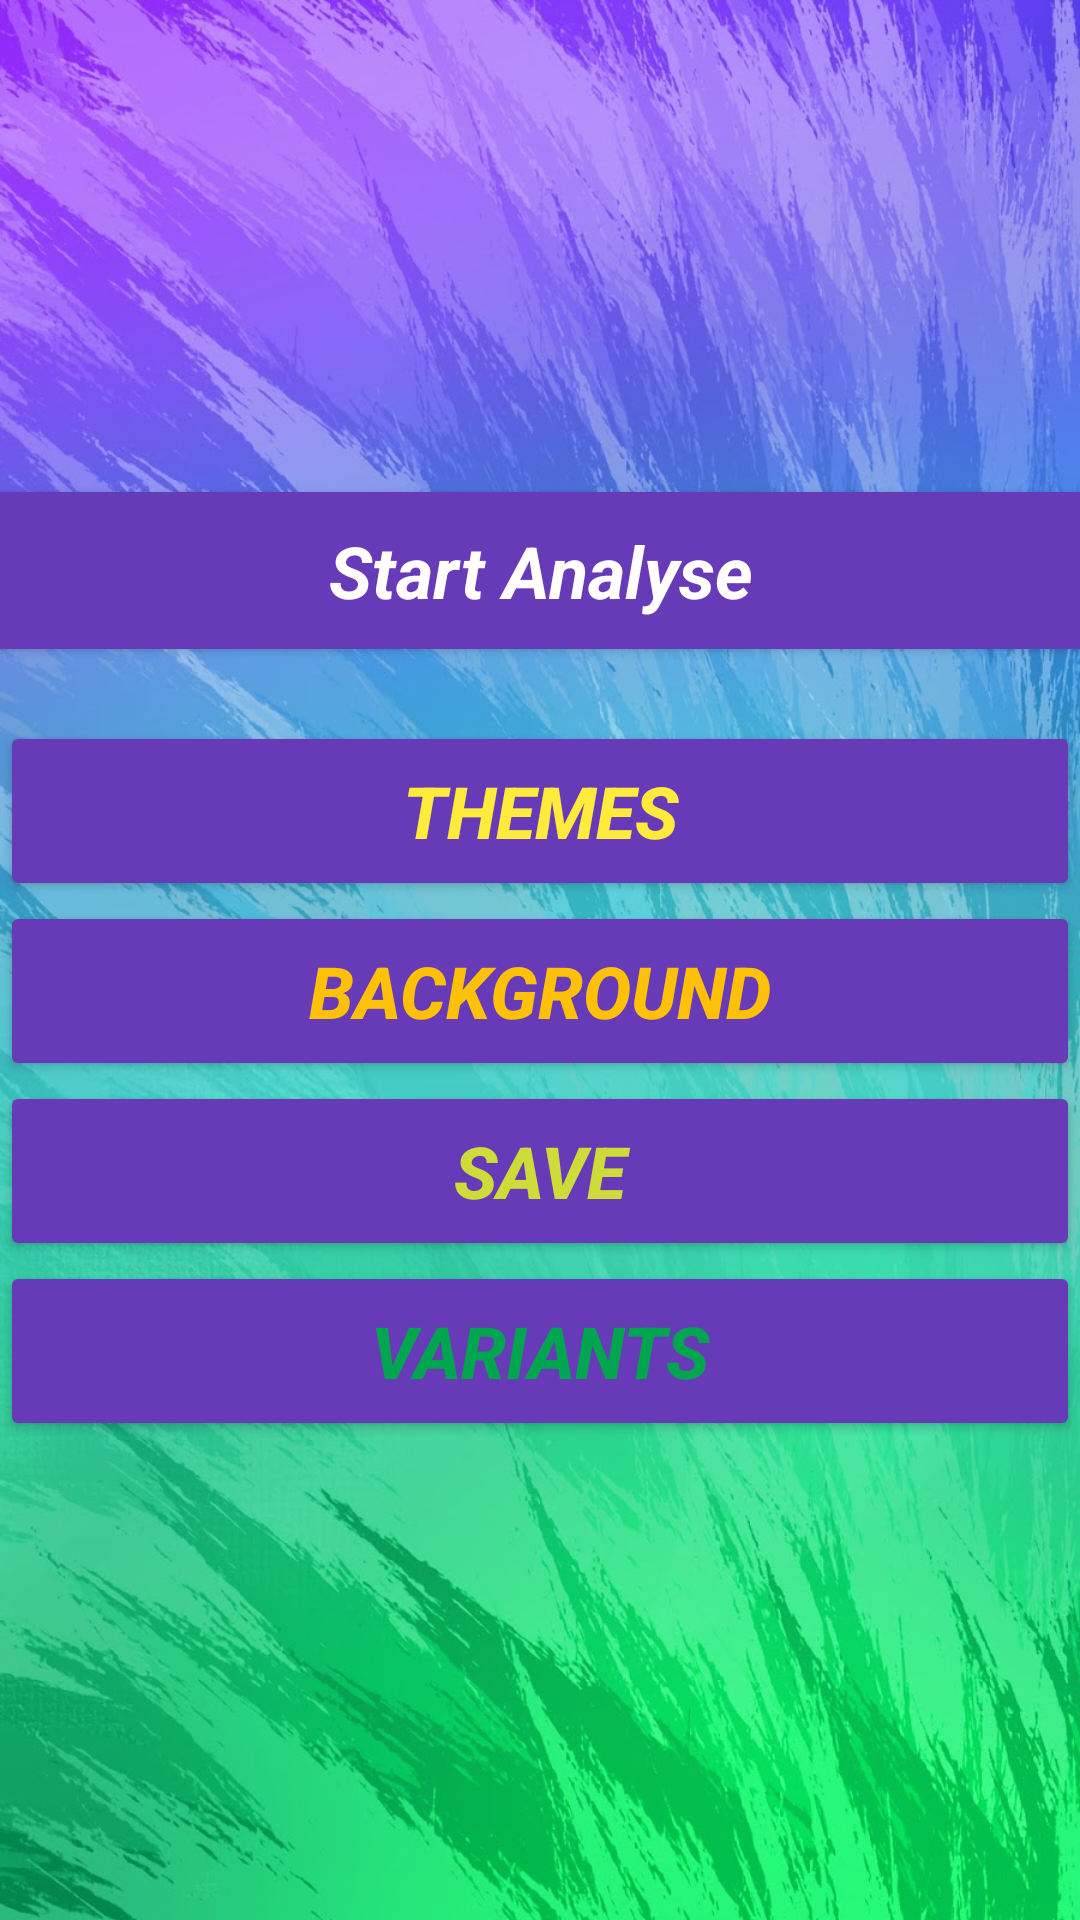

Android layout source for this screen:
<!-- AndroidManifest.xml: application theme Theme.Chesser -->
<!-- res/layout/main_act_user.xml -->
<?xml version="1.0" encoding="utf-8"?>
<androidx.constraintlayout.widget.ConstraintLayout xmlns:android="http://schemas.android.com/apk/res/android"
    xmlns:app="http://schemas.android.com/apk/res-auto"
    xmlns:tools="http://schemas.android.com/tools"
    android:layout_width="match_parent"
    android:layout_height="match_parent"
    tools:context=".MainUser">

    <Button
        android:id="@+id/b1User"
        style="@style/ButtonStyle"
        android:layout_width="match_parent"
        android:layout_height="0dp"
        android:layout_marginBottom="24dp"
        android:background="#E91E63"
        android:text="Start Analyse"
        android:textAlignment="center"
        android:textColor="#FFFFFF"
        android:textSize="24sp"
        android:textStyle="bold|italic"
        app:backgroundTint="#673AB7"
        app:layout_constraintBottom_toTopOf="@+id/b2User"
        app:layout_constraintEnd_toEndOf="parent"
        app:layout_constraintStart_toStartOf="parent" />


    <Button
        android:id="@+id/b2User"
        android:layout_width="match_parent"
        android:layout_height="60dp"
        android:layout_marginTop="-400dp"
        android:text="Themes"
        android:textAlignment="center"
        android:textColor="#FFEB3B"
        android:textSize="24sp"
        android:textStyle="bold|italic"
        app:backgroundTint="#673AB7"
        app:layout_constraintEnd_toEndOf="parent"
        app:layout_constraintStart_toStartOf="parent"
        app:layout_constraintTop_toBottomOf="@+id/imageVieww" />

    <Button
        android:id="@+id/creditsUser"
        android:layout_width="match_parent"
        android:layout_height="60dp"
        android:text="Save"
        android:textAlignment="center"
        android:textColor="#CDDC39"
        android:textSize="24sp"
        android:textStyle="bold|italic"
        app:backgroundTint="#673AB7"
        app:iconTint="#E91E63"
        app:layout_constraintEnd_toEndOf="parent"
        app:layout_constraintStart_toStartOf="parent"
        app:layout_constraintTop_toBottomOf="@+id/bgUser" />

    <Button
        android:id="@+id/bgUser"
        android:layout_width="match_parent"
        android:layout_height="60dp"
        android:text="Background"
        android:textAlignment="center"
        android:textColor="#FFC107"
        android:textSize="24sp"
        android:textStyle="bold|italic"
        app:backgroundTint="#673AB7"
        app:layout_constraintEnd_toEndOf="parent"
        app:layout_constraintStart_toStartOf="parent"
        app:layout_constraintTop_toBottomOf="@+id/b2User" />

    <ImageView
        android:id="@+id/imageVieww"
        android:layout_width="match_parent"
        android:layout_height="wrap_content"
        android:layout_alignParentEnd="true"
        android:layout_alignParentRight="true"
        android:adjustViewBounds="true"
        app:layout_constraintBottom_toBottomOf="parent"
        app:layout_constraintEnd_toEndOf="parent"
        app:layout_constraintHorizontal_bias="0.0"
        app:layout_constraintStart_toStartOf="parent"
        app:layout_constraintTop_toTopOf="parent"
        app:layout_constraintVertical_bias="1.0"
        app:srcCompat="@drawable/mainbg" />

    <Button
        android:id="@+id/varChessUser"
        android:layout_width="match_parent"
        android:layout_height="60dp"
        android:text="Variants"
        android:textAlignment="center"
        android:textColor="#00a550"
        android:textSize="24sp"
        android:textStyle="bold|italic"
        app:backgroundTint="#673AB7"
        app:layout_constraintTop_toBottomOf="@+id/creditsUser"
        tools:layout_editor_absoluteX="95dp" />

    <ImageView
        android:id="@+id/imageView1w"
        android:layout_width="match_parent"
        android:layout_height="wrap_content"
        android:layout_alignParentEnd="true"
        android:layout_alignParentRight="true"
        android:adjustViewBounds="true"
        app:layout_constraintBottom_toBottomOf="parent"
        app:layout_constraintEnd_toEndOf="parent"
        app:layout_constraintHorizontal_bias="0.0"
        app:layout_constraintStart_toStartOf="parent"
        app:layout_constraintTop_toTopOf="parent"
        app:layout_constraintVertical_bias="0.0"
        app:srcCompat="@drawable/mainbg" />

</androidx.constraintlayout.widget.ConstraintLayout>
<!-- resources referenced by this layout -->
<resources>
  <!-- drawable mainbg: jpg bitmap (drawable, 222814 bytes) -->
  <style name="ButtonStyle" parent="@android:style/Widget.Button">
          <item name="android:layout_width">fill_parent</item>
          <item name="android:textColor">@color/black</item>
          <item name="android:textSize">15sp</item>
          <item name="android:padding">10dp</item>
          <item name="android:textStyle">bold</item>
          <item name="android:background">@color/flax</item>
          <item name="android:gravity">center</item>
      </style>
  <style name="Theme.Chesser" parent="Theme.MaterialComponents.DayNight.DarkActionBar">
          
          <item name="colorPrimary">@color/purple_500</item>
          <item name="colorPrimaryVariant">@color/purple_700</item>
          <item name="colorOnPrimary">@color/white</item>
          
          <item name="colorSecondary">@color/teal_200</item>
          <item name="colorSecondaryVariant">@color/teal_700</item>
          <item name="colorOnSecondary">@color/black</item>
          
          <item name="android:statusBarColor" tools:targetApi="l">?attr/colorPrimaryVariant</item>
          
      </style>
  <color name="black">#FF000000</color>
  <color name="flax">#EEDC82</color>
  <color name="purple_500">#FF6200EE</color>
  <color name="purple_700">#FF3700B3</color>
  <color name="white">#FFFFFFFF</color>
  <color name="teal_200">#FF03DAC5</color>
  <color name="teal_700">#FF018786</color>
</resources>
